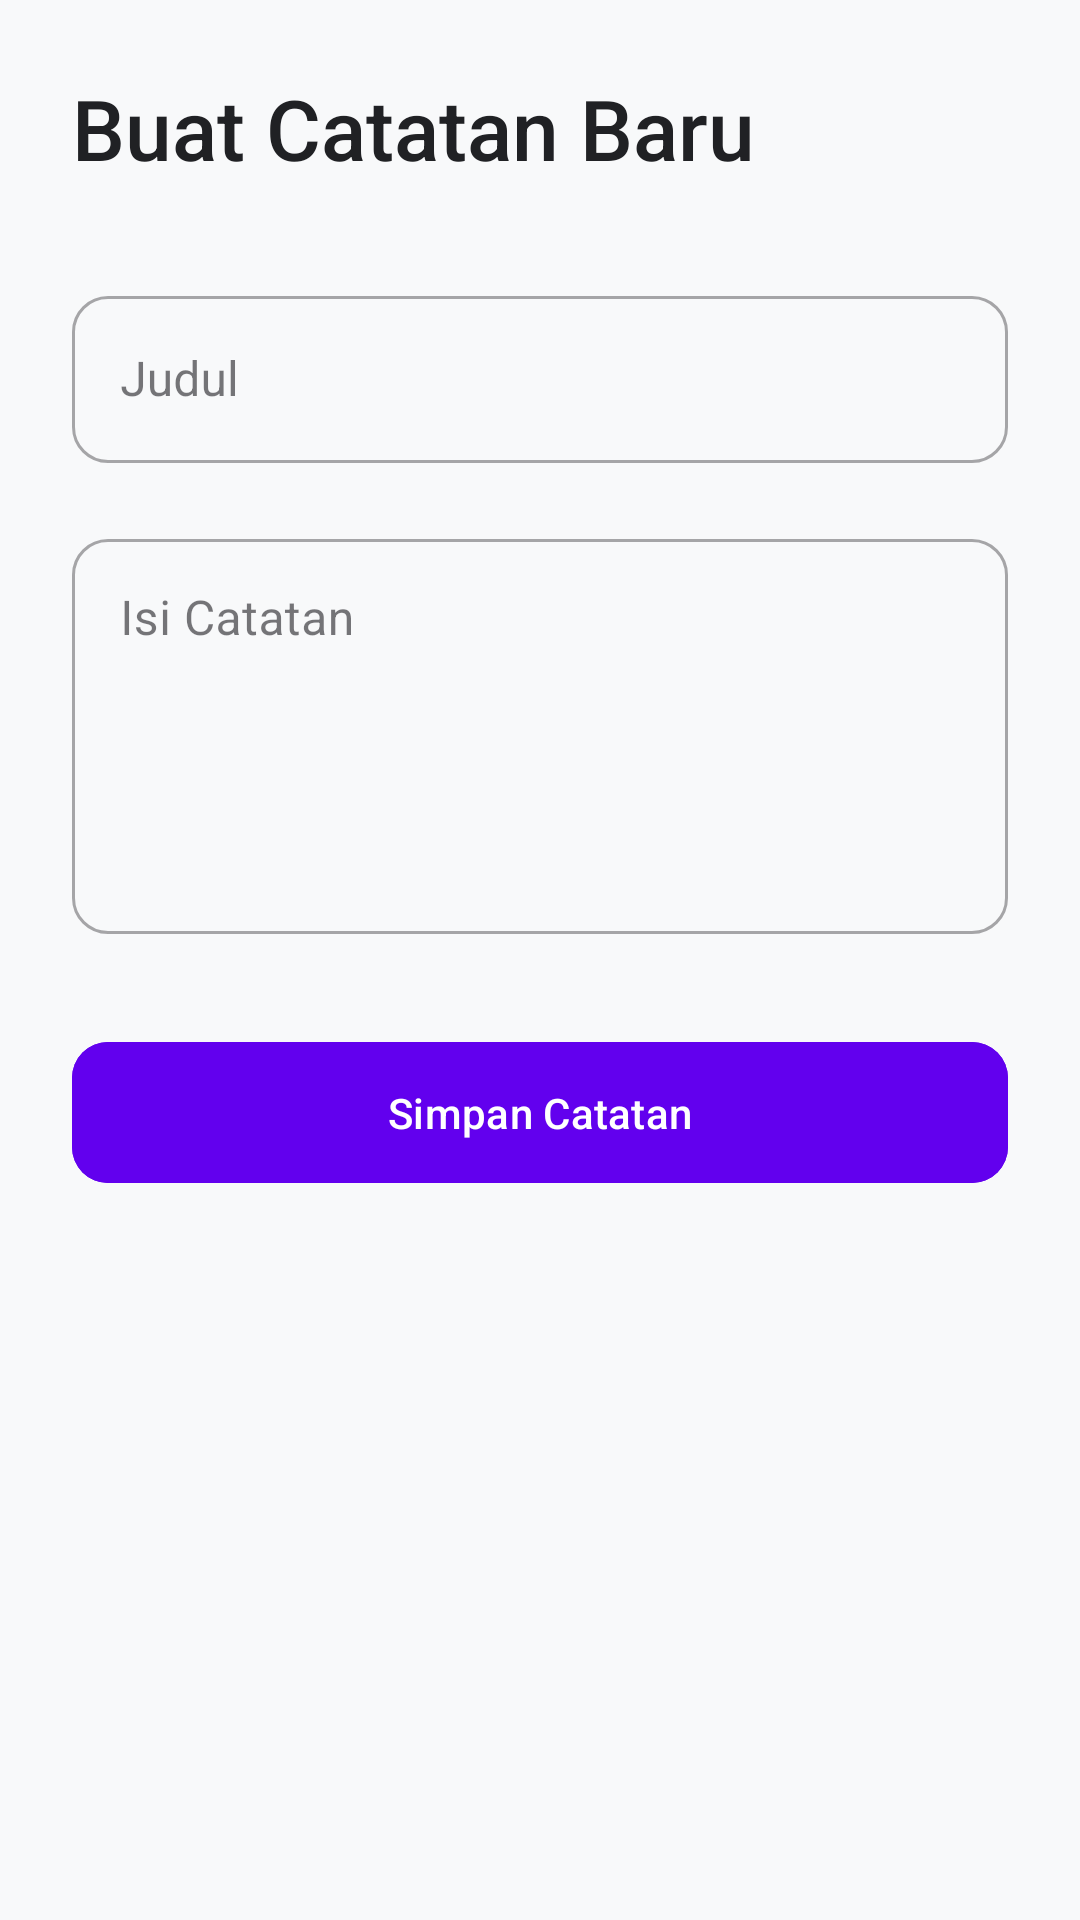

Write the Android layout XML for this screen, with the resource values it uses.
<!-- AndroidManifest.xml: application theme Theme.Latihanapi -->
<!-- res/layout/activity_create_catatan.xml -->
<?xml version="1.0" encoding="utf-8"?>
<ScrollView xmlns:android="http://schemas.android.com/apk/res/android"
    xmlns:app="http://schemas.android.com/apk/res-auto"
    android:id="@+id/main"
    android:layout_width="match_parent"
    android:layout_height="match_parent"
    android:background="#F8F9FA">

    <LinearLayout
        android:layout_width="match_parent"
        android:layout_height="wrap_content"
        android:orientation="vertical"
        android:padding="24dp">

        <TextView
            android:layout_width="wrap_content"
            android:layout_height="wrap_content"
            android:text="Buat Catatan Baru"
            android:textColor="#202124"
            android:textSize="28sp"
            android:fontFamily="sans-serif-medium"
            android:layout_marginBottom="32dp"/>

        <com.google.android.material.textfield.TextInputLayout
            style="@style/Widget.MaterialComponents.TextInputLayout.OutlinedBox"
            android:layout_width="match_parent"
            android:layout_height="wrap_content"
            android:hint="Judul"
            app:boxCornerRadiusTopStart="12dp"
            app:boxCornerRadiusTopEnd="12dp"
            app:boxCornerRadiusBottomStart="12dp"
            app:boxCornerRadiusBottomEnd="12dp"
            android:layout_marginBottom="20dp">

            <com.google.android.material.textfield.TextInputEditText
                android:id="@+id/inputJudul"
                android:layout_width="match_parent"
                android:layout_height="wrap_content" />
        </com.google.android.material.textfield.TextInputLayout>

        <com.google.android.material.textfield.TextInputLayout
            style="@style/Widget.MaterialComponents.TextInputLayout.OutlinedBox"
            android:layout_width="match_parent"
            android:layout_height="wrap_content"
            android:hint="Isi Catatan"
            app:boxCornerRadiusTopStart="12dp"
            app:boxCornerRadiusTopEnd="12dp"
            app:boxCornerRadiusBottomStart="12dp"
            app:boxCornerRadiusBottomEnd="12dp"
            android:layout_marginBottom="32dp">

            <com.google.android.material.textfield.TextInputEditText
                android:id="@+id/inputIsi"
                android:layout_width="match_parent"
                android:layout_height="wrap_content"
                android:gravity="top"
                android:minLines="5" />
        </com.google.android.material.textfield.TextInputLayout>

        <com.google.android.material.button.MaterialButton
            android:id="@+id/tombolSimpan"
            android:layout_width="match_parent"
            android:layout_height="55dp"
            android:text="Simpan Catatan"
            app:cornerRadius="12dp"
            android:backgroundTint="#6200EE"/>
    </LinearLayout>
</ScrollView>
<!-- resources referenced by this layout -->
<resources>
  <style name="Theme.Latihanapi" parent="Base.Theme.Latihanapi" />
  <style name="Base.Theme.Latihanapi" parent="Theme.Material3.DayNight.NoActionBar">
          
          
      </style>
</resources>
